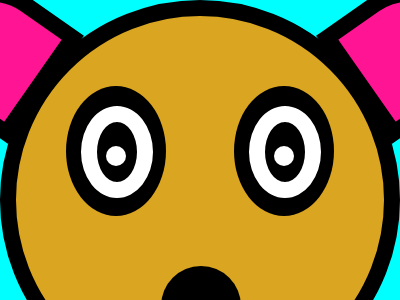

Write a web page that renders exactly this picture using CSS.

<!DOCTYPE html>
<html lang="en">
  <head>
    <meta charset="UTF-8" />
    <meta http-equiv="X-UA-Compatible" content="IE=edge" />
    <meta name="viewport" content="width=device-width, initial-scale=1.0" />
    <title>Document</title>
    <style>
      * {
        margin: 0;
        padding: 0;
        box-sizing: border-box;
      }
      .center {
        width: 100vw;
        height: 100vh;
        background-color: aqua;
        display: grid;
        place-items: center;
      }
      .face {
        width: 400px;
        height: 400px;
        border: 1rem solid black;
        background-color: goldenrod;
        border-radius: 50%;
        position: relative;
      }
      .face::after {
        content: "";
        width: 100px;
        height: 100px;
        top: -30px;
        left: -90px;
        border-bottom-left-radius: 50%;
        border-bottom-right-radius: 50%;
        transform: rotate(125deg);
        border: 1rem solid black;
        background-color: deeppink;
        position: absolute;
      }
      .face::before {
        content: "";
        width: 100px;
        height: 100px;
        top: -30px;
        right: -90px;
        border-top-left-radius: 50%;
        border-top-right-radius: 50%;
        transform: rotate(55deg);
        border: 1rem solid rgb(0, 0, 0);
        background-color: deeppink;
        position: absolute;
      }
      /* .eye {
        width: 300px;
        height: 300px;
        border: 1rem solid black;
        border-radius: 50%;
      } */
      .left-eye {
        width: 100px;
        height: 130px;
        top: 70px;
        left: 50px;
        border-radius: 50%;
        position: absolute;
        background-color: black;
      }
      .left-eye::after {
        content: "";
        width: 20px;
        height: 20px;
        top: 60px;
        left: 40px;
        border-radius: 50%;
        position: absolute;
        background-color: white;
      }
      .left-eye::before {
        content: "";
        width: 40px;
        height: 60px;
        top: 20px;
        left: 15px;
        border-radius: 50%;
        position: absolute;
        border: 1rem solid rgb(255, 255, 255);
      }
      .right-eye {
        width: 100px;
        height: 130px;
        top: 70px;
        right: 50px;
        border-radius: 50%;
        position: absolute;
        background-color: black;
      }
      .right-eye::after {
        content: "";
        width: 20px;
        height: 20px;
        top: 60px;
        left: 40px;
        border-radius: 50%;
        position: absolute;
        background-color: white;
      }
      .right-eye::before {
        content: "";
        width: 40px;
        height: 60px;
        top: 20px;
        left: 15px;
        border-radius: 50%;
        position: absolute;
        border: 1rem solid rgb(255, 255, 255);
      }
      .nose {
        width: 80px;
        height: 80px;
        top: 250px;
        left: 145px;
        border-top-left-radius: 50%;
        border-top-right-radius: 50%;
        position: absolute;
        background-color: black;
      }
    </style>
  </head>
  <body>
    <div class="center">
      <div class="face">
        <div class="eye">
          <div class="left-eye"></div>
          <div class="right-eye"></div>
        </div>
        <div class="nose"></div>
      </div>
    </div>
  </body>
</html>
